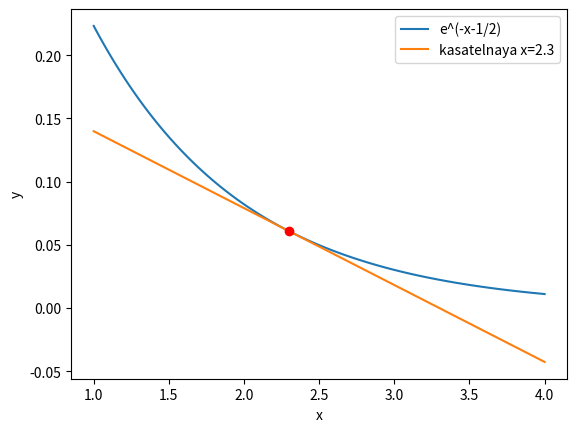

Write the Python code that produced this figure.
import math
import matplotlib.pyplot as plt
import numpy as np

def f(x):
    return math.exp(-x - 1/2)

x = np.linspace(1, 4, 100)

y = [f(i) for i in x]

plt.plot(x, y, label="e^(-x-1/2)")

def df(x):
    return -math.exp(-x - 1/2)

tangent_slope = df(2.3)

tangent = [f(2.3) + tangent_slope*(i - 2.3) for i in x]

plt.plot(x, tangent, label="kasatelnaya x=2.3")
plt.plot(2.3, 0.061, "ro")

plt.xlabel('x')
plt.ylabel('y')
plt.legend()

plt.show()

